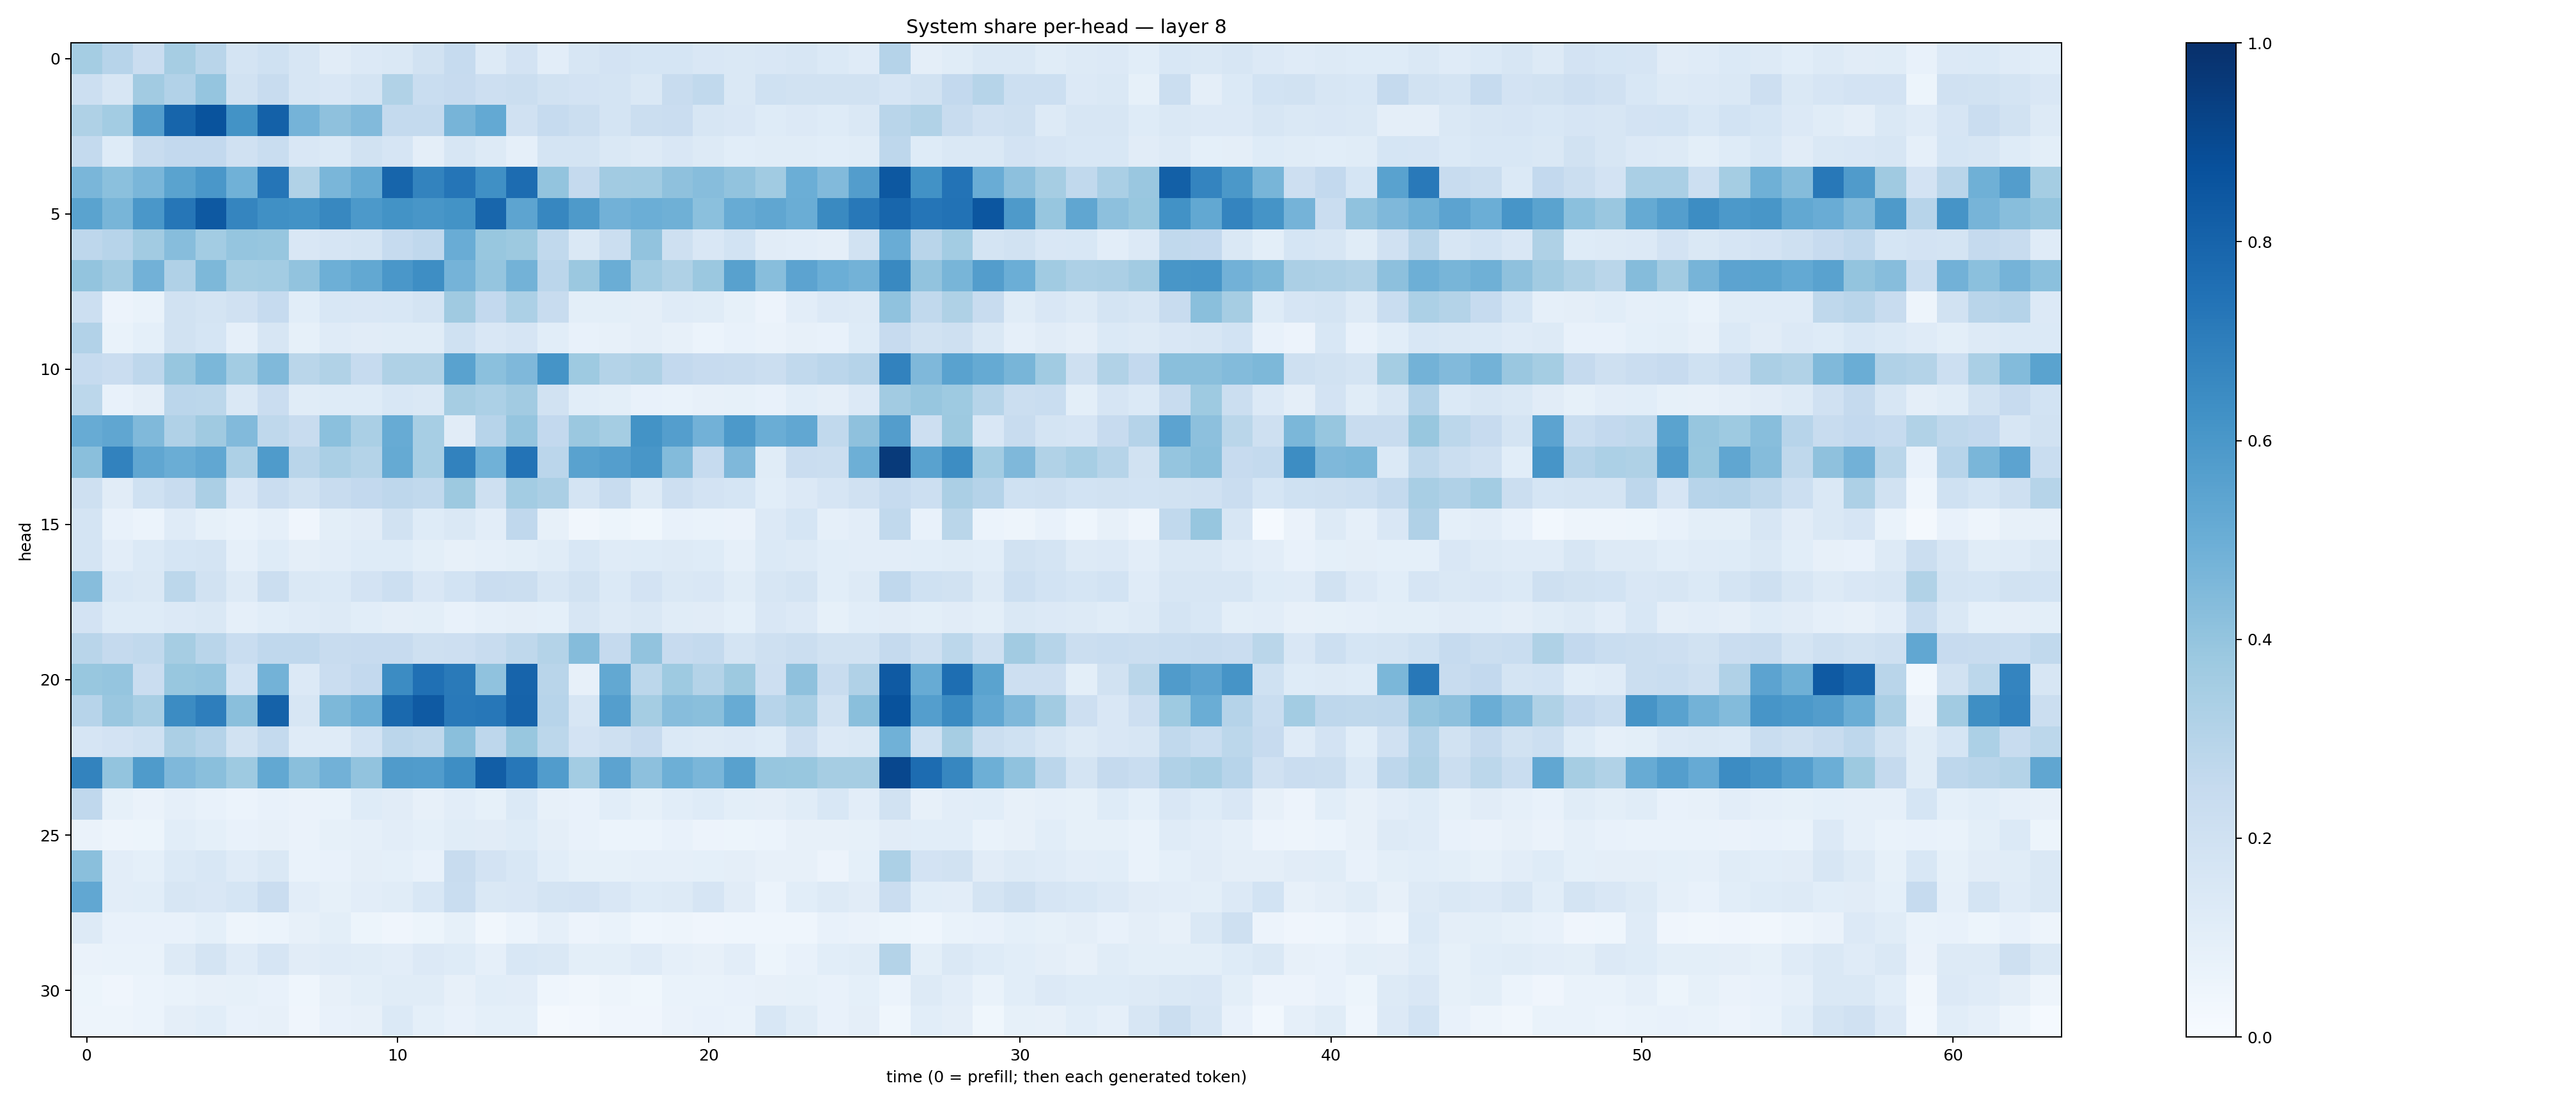

The data file committed next to this chart (first rows):
0.35538882, 0.2937485, 0.22918046, 0.34768972, 0.28946644, 0.17461954, 0.20238714, 0.1607819, 0.1115438, 0.13468987, 0.14562549, 0.19422792, 0.24922818, 0.13240173, 0.18219098, 0.1051953, 0.15769604, 0.18052913, 0.16854696, 0.16822705, 0.15003495, 0.14598352, 0.15178156, 0.15655275
0.2174, 0.16, 0.3621, 0.3088, 0.3961, 0.1929, 0.2382, 0.1627, 0.1503, 0.1767, 0.3149, 0.2341, 0.2435, 0.2133, 0.2222, 0.1934, 0.1807, 0.1757, 0.1417, 0.2383, 0.263, 0.1439, 0.2027, 0.1949
0.322, 0.3579, 0.5741, 0.7951, 0.866, 0.618, 0.811, 0.4731, 0.4107, 0.4427, 0.2558, 0.254, 0.4706, 0.5223, 0.1977, 0.2474, 0.225, 0.1795, 0.2246, 0.2288, 0.1621, 0.1497, 0.1235, 0.133
0.2568, 0.1212, 0.2363, 0.2601, 0.2579, 0.1991, 0.234, 0.1485, 0.1369, 0.1911, 0.1655, 0.09605, 0.1586, 0.1272, 0.08601, 0.1723, 0.1744, 0.1472, 0.1284, 0.1506, 0.1278, 0.1061, 0.1139, 0.1158
0.4625, 0.4181, 0.4637, 0.5481, 0.5986, 0.4866, 0.7321, 0.3159, 0.4612, 0.5161, 0.7947, 0.677, 0.7332, 0.6316, 0.767, 0.4004, 0.2538, 0.3615, 0.3672, 0.4119, 0.4304, 0.4059, 0.3659, 0.4962
0.5494, 0.4651, 0.599, 0.7272, 0.8415, 0.6686, 0.6305, 0.6218, 0.6603, 0.5901, 0.6198, 0.6022, 0.6199, 0.7923, 0.5399, 0.6669, 0.5879, 0.4811, 0.4984, 0.4921, 0.4218, 0.51, 0.5319, 0.5036
0.2758, 0.2945, 0.3612, 0.4298, 0.3584, 0.395, 0.3944, 0.1517, 0.166, 0.1773, 0.249, 0.2664, 0.5071, 0.3876, 0.3758, 0.2646, 0.1419, 0.2221, 0.4056, 0.2096, 0.1487, 0.1838, 0.1133, 0.104
0.4012, 0.3603, 0.4829, 0.32, 0.4547, 0.3547, 0.357, 0.4024, 0.4926, 0.5236, 0.6013, 0.6405, 0.4753, 0.3971, 0.4792, 0.2816, 0.3792, 0.5005, 0.3568, 0.3242, 0.379, 0.5575, 0.4292, 0.5456
0.2183, 0.05717, 0.06953, 0.1923, 0.1791, 0.1959, 0.2472, 0.1063, 0.1545, 0.1485, 0.1528, 0.1759, 0.3687, 0.2582, 0.3297, 0.238, 0.1011, 0.09902, 0.09486, 0.1204, 0.1142, 0.08524, 0.05494, 0.1039
0.3106, 0.06747, 0.09149, 0.1892, 0.1705, 0.08654, 0.1563, 0.08371, 0.1207, 0.1125, 0.115, 0.116, 0.2021, 0.1519, 0.1652, 0.1067, 0.07247, 0.08181, 0.09387, 0.0789, 0.05928, 0.07659, 0.06264, 0.08161
0.2498, 0.2269, 0.276, 0.3941, 0.4602, 0.3586, 0.4457, 0.289, 0.3136, 0.2477, 0.322, 0.3211, 0.552, 0.4206, 0.4519, 0.6168, 0.3741, 0.3065, 0.3208, 0.259, 0.2424, 0.2402, 0.2263, 0.2631
0.2812, 0.07161, 0.09574, 0.2821, 0.2779, 0.1419, 0.2301, 0.1149, 0.1243, 0.1242, 0.1534, 0.1436, 0.3506, 0.33, 0.3604, 0.1912, 0.1084, 0.1008, 0.07756, 0.06758, 0.07831, 0.08436, 0.07367, 0.1078
0.5103, 0.5336, 0.4473, 0.3195, 0.3679, 0.4427, 0.2721, 0.2379, 0.4216, 0.3376, 0.51, 0.3466, 0.1108, 0.2947, 0.3981, 0.2604, 0.3813, 0.3518, 0.6198, 0.5693, 0.4831, 0.5918, 0.5032, 0.5299
0.4225, 0.6806, 0.5319, 0.5029, 0.5286, 0.3242, 0.584, 0.2898, 0.3383, 0.3049, 0.5195, 0.347, 0.6818, 0.4853, 0.7392, 0.2841, 0.5511, 0.5692, 0.6041, 0.44, 0.249, 0.4527, 0.1144, 0.2276
0.2105, 0.1096, 0.2015, 0.2403, 0.3321, 0.1486, 0.229, 0.1901, 0.2405, 0.2591, 0.2748, 0.2642, 0.3775, 0.2068, 0.358, 0.3324, 0.1746, 0.2382, 0.1283, 0.2137, 0.1822, 0.1712, 0.1076, 0.1352
0.1794, 0.07609, 0.06237, 0.1177, 0.08441, 0.06772, 0.08634, 0.03982, 0.09943, 0.1132, 0.1905, 0.1243, 0.1472, 0.1043, 0.266, 0.08055, 0.03373, 0.05304, 0.03819, 0.07156, 0.06784, 0.06456, 0.1355, 0.1692
0.1789, 0.1021, 0.1375, 0.17, 0.1726, 0.08836, 0.1244, 0.09529, 0.1034, 0.1222, 0.1246, 0.09778, 0.08131, 0.08858, 0.1009, 0.1136, 0.1547, 0.1179, 0.1212, 0.1271, 0.1233, 0.08929, 0.1391, 0.1292
0.4321, 0.1526, 0.1416, 0.2783, 0.1903, 0.1327, 0.2196, 0.141, 0.1396, 0.1831, 0.216, 0.1495, 0.1855, 0.2284, 0.2209, 0.1567, 0.1899, 0.1378, 0.1819, 0.1451, 0.1513, 0.1136, 0.1638, 0.1724
0.1804, 0.124, 0.1245, 0.1361, 0.1458, 0.08767, 0.1055, 0.1172, 0.1278, 0.1059, 0.0951, 0.0983, 0.073, 0.08796, 0.0939, 0.091, 0.1634, 0.1283, 0.1421, 0.1142, 0.1127, 0.09127, 0.1495, 0.1366
0.2911, 0.2501, 0.2637, 0.3478, 0.2921, 0.2306, 0.269, 0.2673, 0.2388, 0.2452, 0.2436, 0.206, 0.2139, 0.2419, 0.2697, 0.3056, 0.4338, 0.2523, 0.4049, 0.2432, 0.2562, 0.1793, 0.204, 0.2215
0.3872, 0.3983, 0.2282, 0.3887, 0.3958, 0.1857, 0.4804, 0.1329, 0.2282, 0.261, 0.6473, 0.7507, 0.7147, 0.4074, 0.7971, 0.2907, 0.08048, 0.5249, 0.2795, 0.3715, 0.3049, 0.3781, 0.2115, 0.4103
0.2961, 0.3847, 0.3428, 0.6457, 0.6986, 0.422, 0.8051, 0.1632, 0.4551, 0.4934, 0.7809, 0.8388, 0.7155, 0.7239, 0.8034, 0.2968, 0.1628, 0.5666, 0.3549, 0.4303, 0.4242, 0.5086, 0.2939, 0.3392
0.1654, 0.182, 0.2016, 0.3351, 0.3043, 0.1891, 0.2557, 0.1196, 0.121, 0.1847, 0.2844, 0.2734, 0.4223, 0.2763, 0.3897, 0.2775, 0.1799, 0.2102, 0.2435, 0.1372, 0.1296, 0.1362, 0.1224, 0.2143
0.6778, 0.4016, 0.5822, 0.4505, 0.4219, 0.3723, 0.5263, 0.4252, 0.4807, 0.4038, 0.5794, 0.5743, 0.6385, 0.8229, 0.725, 0.5778, 0.3589, 0.5445, 0.4173, 0.493, 0.464, 0.5547, 0.3917, 0.3885
0.2669, 0.08428, 0.06333, 0.08939, 0.0732, 0.05871, 0.07317, 0.06392, 0.06825, 0.1217, 0.1101, 0.08017, 0.1027, 0.08586, 0.1387, 0.07886, 0.07474, 0.1077, 0.08337, 0.1064, 0.1229, 0.09789, 0.09602, 0.1141
0.06299, 0.04754, 0.05266, 0.1078, 0.09135, 0.07478, 0.08103, 0.06582, 0.08456, 0.0897, 0.1033, 0.09255, 0.1157, 0.1117, 0.1217, 0.09732, 0.07088, 0.06028, 0.06077, 0.07274, 0.0562, 0.05247, 0.05946, 0.07923
0.4245, 0.1018, 0.09275, 0.1394, 0.1558, 0.118, 0.1433, 0.06892, 0.07523, 0.09415, 0.09218, 0.07263, 0.2395, 0.1806, 0.155, 0.107, 0.08365, 0.08446, 0.08971, 0.08972, 0.09072, 0.09479, 0.07886, 0.07919
0.5281, 0.1041, 0.1064, 0.1592, 0.1506, 0.1695, 0.2267, 0.1022, 0.08233, 0.1025, 0.1136, 0.1558, 0.2319, 0.1455, 0.1493, 0.1777, 0.1825, 0.151, 0.1223, 0.1313, 0.1666, 0.1128, 0.06113, 0.1091
0.1316, 0.07753, 0.07223, 0.07391, 0.09231, 0.04709, 0.05879, 0.08127, 0.09896, 0.05462, 0.04154, 0.05123, 0.08247, 0.03491, 0.05864, 0.08868, 0.05729, 0.06911, 0.04636, 0.04944, 0.0423, 0.04648, 0.04368, 0.04398
0.06465, 0.06756, 0.06905, 0.1294, 0.1744, 0.1202, 0.1645, 0.113, 0.1193, 0.1143, 0.1029, 0.1329, 0.1232, 0.08601, 0.1542, 0.1412, 0.09978, 0.09976, 0.1197, 0.08667, 0.07874, 0.1027, 0.0511, 0.0714
0.05298, 0.0395, 0.06057, 0.06931, 0.08049, 0.08259, 0.07132, 0.04577, 0.07977, 0.1001, 0.1162, 0.1155, 0.08189, 0.1094, 0.1046, 0.04455, 0.03288, 0.05048, 0.03538, 0.07019, 0.06831, 0.07062, 0.08022, 0.08443
0.04859, 0.04848, 0.06074, 0.09469, 0.1089, 0.07453, 0.08159, 0.03968, 0.07782, 0.08044, 0.1373, 0.09031, 0.07229, 0.09301, 0.09353, 0.01861, 0.02423, 0.04079, 0.04169, 0.06543, 0.07677, 0.06841, 0.1537, 0.1171
